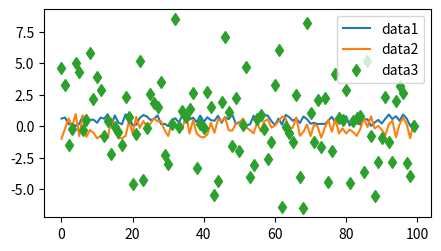

Write the Python code that produced this figure.
import numpy as np
import matplotlib.pyplot as plt

data1 = np.random.rand(100)
data2 = np.random.uniform(-1,1,100)
data3 = np.random.normal(0,3.0,100)

fig, ax = plt.subplots(figsize=(5, 2.7))
ax.plot(np.arange(len(data1)), data1, label='data1')
ax.plot(np.arange(len(data2)), data2, label='data2')
ax.plot(np.arange(len(data3)), data3, 'd', label='data3')
ax.legend()
fig.savefig("random.png")
